Run: headless pygame with SDL's dummy video driver; simulated clock (each Clock.tick advances the game by its frame time, no real sleeping); random seed 0; keys injected as events and as key.get_pressed() state; no mouse input.
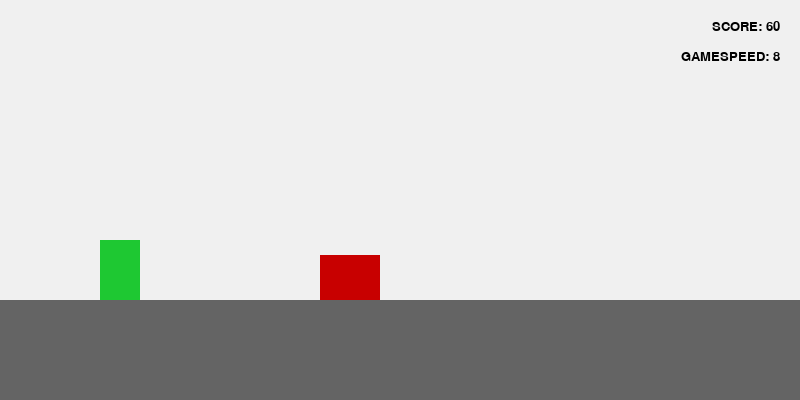
Frame 1 of 2 · flips 1–60 · no input
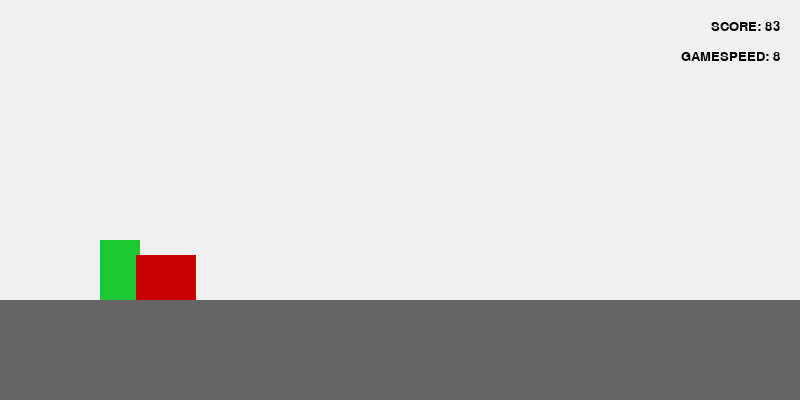
Frame 2 of 2 · flips 61–180 · tapped SPACE, RETURN · held RIGHT (→), D

The pygame program that drew these frames:


import pygame
import random
pygame.init()
pygame.font.init()

# Global variables
global WIN_SIZE, WIN_WIDTH, WIN_HEIGHT, GROUND_TICKNESS, MIN_GAP, MAX_GAP, STAT_FONT

WIN_SIZE = WIN_WIDTH, WIN_HEIGHT = 800, 400
GROUND_TICKNESS = 100
GROUND_HEIGHT = WIN_HEIGHT - GROUND_TICKNESS
GAME_SPEED = 8
MIN_GAP = 280
MAX_GAP = 800
STAT_FONT = pygame.font.SysFont("calibri", 20)
points = 0

def main():

    global obstacles

    window = pygame.display.set_mode(WIN_SIZE)
    pygame.display.set_caption("Dino Run AI")

    clock = pygame.time.Clock()

    dino = Dino(100, GROUND_HEIGHT - 60)
    obstacles = []

    run = True
    while run:

        clock.tick(60) # Mängu fps

        # Mängu evendid
        for event in pygame.event.get():
            if event.type == pygame.QUIT:
                run = False

            if event.type == pygame.KEYDOWN:
                if event.key == pygame.K_UP:
                    dino.jump()
                if event.key == pygame.K_DOWN:
                    dino.duck()
            if event.type == pygame.KEYUP:
                if event.key == pygame.K_DOWN:
                    dino.move()


        # Takistuste genereerimine
        if len(obstacles) < 4:
            for i in range(4-len(obstacles)):

                rnd1 = random.randint(0, 2) # Sellega määratakse takistuse laius
                rnd2 = random.randint(0, 1) # Sellega määratakse takistuse kõrgus
                if len(obstacles) > 0:
                    rnd3 = random.randint(obstacles[len(obstacles)-1].x+MIN_GAP, obstacles[len(obstacles)-1].x+MAX_GAP) # Takistuse kaugus eelmisest takistusest
                else:
                    rnd3 = WIN_WIDTH # Kõige esimene takistus paigutatakse kohe kuva äärde
                rnd4 = random.randint(0, 5) # Kui on 1, siis tuleb lind

                obstacles.append(Obstacle(rnd1, rnd2, rnd3, rnd4))

        score()
        draw(window, dino, obstacles) # Kõikide elementide kuvamine

    pygame.quit()
    quit()

def draw(win, dino, obstacles):

    pygame.draw.rect(win, (240, 240, 240), (0, 0, WIN_WIDTH, WIN_HEIGHT)) # Tausta joonistamine
    pygame.draw.rect(win, (100, 100, 100), (0, GROUND_HEIGHT, WIN_WIDTH, GROUND_TICKNESS)) # Maapinna joonistamine

    text = STAT_FONT.render("SCORE: " + str(points), 1,(0,0,0))
    win.blit(text, (WIN_WIDTH - 20 - text.get_width(), 20))

    text = STAT_FONT.render("GAMESPEED: " + str(GAME_SPEED), 1,(0,0,0))
    win.blit(text, (WIN_WIDTH - 20 - text.get_width(), 50))

    dino.draw(win) # Dinosauruse joonistamine

    # Takistuste joonistamine
    for obs in obstacles:
        obs.draw(win)
        if dino.dino_rect.colliderect(obs.obs_rect):
            pygame.quit()

    pygame.display.update() # Akna uuendamine

# Puktide suurendamine
def score():
    global points, GAME_SPEED, MIN_GAP, MAX_GAP
    points += 1
    if points % 250 == 0:
        GAME_SPEED += 1 # Suurenda mängukiirust
        MIN_GAP += 40 # Suurenda minimaalset takistuste vahet
        MAX_GAP += 45 # Suurenda maksimaalset takistuste vahet

class Dino:

    DINO_WIDTH = 40
    DINO_HEIGHT = 60
    DINO_COLOR = (30, 200, 50)

    jumpSpeed = 15
    jumpSteps = jumpSpeed
    isJump = False

    def __init__(self, x, y):
        self.x = x
        self.y = y
        self.tick_count = 0
        self.dino_rect = pygame.Rect(self.x, self.y, self.DINO_WIDTH, self.DINO_HEIGHT)

    def move(self):
        self.dino_rect = pygame.Rect(self.x, self.y, self.DINO_WIDTH, self.DINO_HEIGHT)

    def duck(self):
        self.dino_rect = pygame.Rect(self.x, self.y+20, self.DINO_HEIGHT, self.DINO_WIDTH)

    def jump(self):
        self.isJump = True

    def jumper(self):

        if self.jumpSteps >= -self.jumpSpeed:
            neg = 1
            if self.jumpSteps < 0:
                neg = -1
            self.y -= (self.jumpSteps ** 2) * 0.05 * neg
            self.jumpSteps -= 1
        else:
            self.jumpSteps = self.jumpSpeed
            self.isJump = False

        self.dino_rect = pygame.Rect(self.x, self.y, self.DINO_WIDTH, self.DINO_HEIGHT)

    def draw(self, display):
        if self.isJump:
            self.jumper()
        pygame.draw.rect(display, self.DINO_COLOR, self.dino_rect)

class Obstacle:

    OBS_WIDTHS = [30, 60, 90]
    OBS_HEIGTHS = [20, 45]
    OBS_COLOR = [200,0,0]

    x = WIN_WIDTH
    y = 0
    obs_width = 0
    obs_height = 0

    def __init__(self, rnd1, rnd2, rnd3, rnd4):

        self.x = rnd3 # Kaugus eelmisest takistusest

        if rnd4 == 1: # Siis on lind
            self.y = GROUND_HEIGHT - 75
            self.obs_width = 30
            self.obs_height = 30
            self.obs_rect = pygame.Rect(self.x, self.y, self.obs_width, self.obs_height)
        else: # Muul juhul tavaline takistus
            self.obs_width = self.OBS_WIDTHS[rnd1]
            self.obs_height = self.OBS_HEIGTHS[rnd2]
            self.y = GROUND_HEIGHT - self.obs_height
            self.obs_rect = pygame.Rect(self.x, self.y, self.obs_width, self.obs_height)

    def move(self):
        self.x -= GAME_SPEED
        self.obs_rect = pygame.Rect(self.x, self.y, self.obs_width, self.obs_height)
        if self.x < 0-self.obs_width:
            obstacles.pop(0)

    def draw(self, display):
        self.move()
        pygame.draw.rect(display, self.OBS_COLOR, self.obs_rect)

main()
